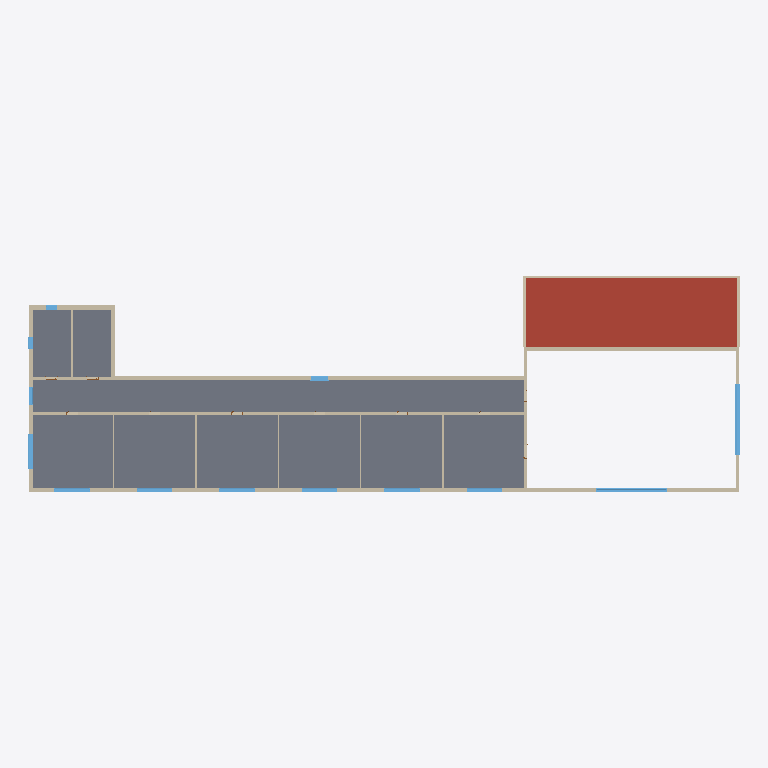
Plan cut of the same IFC building model at storey 'BuildingStorey_350cm' (level 3.50 m, cut at 4.90 m), seen from above with north up, elements coloured by IFC class: 44 walls (beige), 13 windows (light blue), 9 slabs (grey), 3 roofs (red-brown). Cut surfaces are drawn darker.
Extent 60.4 m × 18.4 m × 9.9 m (x, y, z). Storeys (4): BuildingStorey_0cm at 0.00 m; BuildingStorey_350cm at 3.50 m; BuildingStorey_700cm at 7.00 m; BuildingStorey_750cm at 7.50 m. Elements (165): 74 IfcWall, 29 IfcWindow, 25 IfcDoor, 23 IfcSlab, 14 IfcRoof.

HEADER;
FILE_DESCRIPTION(('ViewDefinition [ReferenceView_V1.2]','RevitIdentifiers [ContentGUID: c79c2441-15fb-4a22-a101-38fe9aa07d72, VersionGUID: 2bece062-8687-4abd-b7a6-979044cb1656, NumberOfSaves: 1]'),'2;1');
FILE_NAME('School.ifc','2026-10-24T09:34:53+01:00',(''),(''),'ODA SDAI 25.12','Autodesk - Revit 26.4.0.32 (ENG) - 26.4.0.32','');
FILE_SCHEMA(('IFC4'));
ENDSEC;
DATA;
#18=IFCPROJECT('37d2H15VjA8g41EFvbNuA2',#6,'Project Number',$,$,'Project Name','Project Status',(#13),#26449);
#40=IFCSITE('37d2H15VjA8g41EFvbNuA0',#6,'Default',$,$,#39,$,$,.ELEMENT.,(51,30,23,112487),(0,-7,-37,-956022),0.0,$,$);
#22=IFCBUILDING('37d2H15VjA8g41EFvbNuA3',#6,'',$,$,#21,$,'',.ELEMENT.,$,$,#19);
#25=IFCBUILDINGSTOREY('3Zu5Bv0LOHrPC10026FoQQ',#6,'BuildingStorey_0cm',$,$,#24,$,'BuildingStorey_0cm',.ELEMENT.,0.0);
#29=IFCBUILDINGSTOREY('0hxE1YXeTAlRUcbv14p_Bn',#6,'BuildingStorey_350cm',$,$,#28,$,'BuildingStorey_350cm',.ELEMENT.,3500.0000000000005);
#33=IFCBUILDINGSTOREY('0hxE1YXeTAlRUcbv14p_B_',#6,'BuildingStorey_700cm',$,$,#32,$,'BuildingStorey_700cm',.ELEMENT.,7000.000000000001);
#37=IFCBUILDINGSTOREY('0hxE1YXeTAlRUcbv14p_B$',#6,'BuildingStorey_750cm',$,$,#36,$,'BuildingStorey_750cm',.ELEMENT.,7500.000000000001);
#12184=IFCSLAB('0hxE1YXeTAlRUcbv14p_Ey',#6,'Floor:TBIM_Solaio_Laterocemento_300:325098',$,$,#12171,#12183,'325098',.FLOOR.);
#12249=IFCSLAB('0hxE1YXeTAlRUcbv14p_Ek',#6,'Floor:TBIM_Solaio_Laterocemento_300:325112',$,$,#12236,#12248,'325112',.FLOOR.);
#12656=IFCSLAB('0hxE1YXeTAlRUcbv14p_1q',#6,'Floor:TBIM_Solaio_Laterocemento_300:325154',$,$,#12643,#12655,'325154',.FLOOR.);
#12526=IFCSLAB('0hxE1YXeTAlRUcbv14p_12',#6,'Floor:TBIM_Solaio_Laterocemento_300:325140',$,$,#12513,#12525,'325140',.FLOOR.);
#12721=IFCSLAB('0hxE1YXeTAlRUcbv14p_1$',#6,'Floor:TBIM_Solaio_Laterocemento_300:325161',$,$,#12708,#12720,'325161',.FLOOR.);
#12102=IFCSLAB('0hxE1YXeTAlRUcbv14p_Er',#6,'Floor:TBIM_Solaio_Laterocemento_300:325091',$,$,#12089,#12101,'325091',.FLOOR.);
#12591=IFCSLAB('0hxE1YXeTAlRUcbv14p_1D',#6,'Floor:TBIM_Solaio_Laterocemento_300:325147',$,$,#12578,#12590,'325147',.FLOOR.);
#13266=IFCROOF('0hxE1YXeTAlRUcbv14p_7d',#6,'Basic Roof:TBIM_Copertura_Piana_Guaina_350:325553',$,$,#13246,$,'325553',.NOTDEFINED.);
#13190=IFCROOF('0hxE1YXeTAlRUcbv14p_78',#6,'Basic Roof:TBIM_Copertura_Piana_Guaina_350:325534',$,$,#13170,$,'325534',.NOTDEFINED.);
#13341=IFCROOF('0hxE1YXeTAlRUcbv14p_6I',#6,'Basic Roof:TBIM_Copertura_Piana_Guaina_350:325572',$,$,#13321,$,'325572',.NOTDEFINED.);
#12378=IFCSLAB('0hxE1YXeTAlRUcbv14p_1G',#6,'Floor:TBIM_Solaio_Laterocemento_300:325126',$,$,#12365,#12377,'325126',.FLOOR.);
#12314=IFCSLAB('0hxE1YXeTAlRUcbv14p_Ef',#6,'Floor:TBIM_Solaio_Laterocemento_300:325119',$,$,#12301,#12313,'325119',.FLOOR.);
#6973=IFCWALL('0hxE1YXeTAlRUcbv14p_DA',#6,'Basic Wall:TBIM_Muro_Laterizio_Isolato_350:324892',$,$,#6946,#6950,'324892',.NOTDEFINED.);
#6343=IFCWALL('0hxE1YXeTAlRUcbv14p_BZ',#6,'Basic Wall:TBIM_Pannello_Prefabbricato_CA_300:324789',$,$,#6331,#6335,'324789',.NOTDEFINED.);
#6508=IFCWALL('0hxE1YXeTAlRUcbv14p_Ar',#6,'Basic Wall:TBIM_Pannello_Prefabbricato_CA_300:324835',$,$,#6481,#6485,'324835',.NOTDEFINED.);
#22847=IFCWINDOW('0hxE1YXeTAlRUcbv14p_yn',#6,'Windows_Sgl_Plain:TBIM_Finestra_Nastro_Palestra_600x120:325991',$,$,#26448,#22843,'325991',1200.0000000000011,5999.999999999999,.WINDOW.,.NOTDEFINED.,$);
#22765=IFCWINDOW('0hxE1YXeTAlRUcbv14p_ym',#6,'Windows_Sgl_Plain:TBIM_Finestra_Nastro_Palestra_600x120:325990',$,$,#25587,#22761,'325990',1200.0000000000011,5999.999999999996,.WINDOW.,.NOTDEFINED.,$);
#7440=IFCWALL('0hxE1YXeTAlRUcbv14p_Dq',#6,'Basic Wall:TBIM_Muro_Laterizio_Isolato_350:324898',$,$,#7413,#7417,'324898',.NOTDEFINED.);
#7284=IFCWALL('0hxE1YXeTAlRUcbv14p_Ds',#6,'Basic Wall:TBIM_Muro_Laterizio_Isolato_350:324896',$,$,#7257,#7261,'324896',.NOTDEFINED.);
#10439=IFCWALL('0hxE1YXeTAlRUcbv14p_Cv',#6,'Basic Wall:TBIM_Muro_Corridoio_250:324975',$,$,#10412,#10416,'324975',.NOTDEFINED.);
#10595=IFCWALL('0hxE1YXeTAlRUcbv14p_Cd',#6,'Basic Wall:TBIM_Muro_Corridoio_250:324977',$,$,#10568,#10572,'324977',.NOTDEFINED.);
#10673=IFCWALL('0hxE1YXeTAlRUcbv14p_Ca',#6,'Basic Wall:TBIM_Muro_Corridoio_250:324978',$,$,#10646,#10650,'324978',.NOTDEFINED.);
#6435=IFCWALL('0hxE1YXeTAlRUcbv14p_AQ',#6,'Basic Wall:TBIM_Pannello_Prefabbricato_CA_300:324812',$,$,#6412,#6416,'324812',.NOTDEFINED.);
#7362=IFCWALL('0hxE1YXeTAlRUcbv14p_Dt',#6,'Basic Wall:TBIM_Muro_Laterizio_Isolato_350:324897',$,$,#7335,#7339,'324897',.NOTDEFINED.);
#10751=IFCWALL('0hxE1YXeTAlRUcbv14p_Cb',#6,'Basic Wall:TBIM_Muro_Corridoio_250:324979',$,$,#10724,#10728,'324979',.NOTDEFINED.);
#9343=IFCWALL('0hxE1YXeTAlRUcbv14p_Ct',#6,'Basic Wall:TBIM_Muro_Corridoio_250:324961',$,$,#9316,#9320,'324961',.NOTDEFINED.);
#10517=IFCWALL('0hxE1YXeTAlRUcbv14p_Cc',#6,'Basic Wall:TBIM_Muro_Corridoio_250:324976',$,$,#10490,#10494,'324976',.NOTDEFINED.);
#7596=IFCWALL('0hxE1YXeTAlRUcbv14p_Do',#6,'Basic Wall:TBIM_Muro_Laterizio_Isolato_350:324900',$,$,#7569,#7573,'324900',.NOTDEFINED.);
#7800=IFCWALL('0hxE1YXeTAlRUcbv14p_Dn',#6,'Basic Wall:TBIM_Muro_Laterizio_Isolato_350:324903',$,$,#7788,#7792,'324903',.NOTDEFINED.);
#5889=IFCWALL('0hxE1YXeTAlRUcbv14p_Bv',#6,'Basic Wall:TBIM_Muro_Laterizio_Isolato_350:324783',$,$,#5862,#5866,'324783',.NOTDEFINED.);
#7128=IFCWALL('0hxE1YXeTAlRUcbv14p_D8',#6,'Basic Wall:TBIM_Muro_Laterizio_Isolato_350:324894',$,$,#7101,#7105,'324894',.NOTDEFINED.);
#7878=IFCWALL('0hxE1YXeTAlRUcbv14p_D_',#6,'Basic Wall:TBIM_Muro_Laterizio_Isolato_350:324904',$,$,#7851,#7855,'324904',.NOTDEFINED.);
#8215=IFCWALL('0hxE1YXeTAlRUcbv14p_C2',#6,'Basic Wall:TBIM_Muro_Laterizio_Isolato_350:324948',$,$,#8188,#8192,'324948',.NOTDEFINED.);
#8137=IFCWALL('0hxE1YXeTAlRUcbv14p_C5',#6,'Basic Wall:TBIM_Muro_Laterizio_Isolato_350:324947',$,$,#8110,#8114,'324947',.NOTDEFINED.);
#8293=IFCWALL('0hxE1YXeTAlRUcbv14p_C3',#6,'Basic Wall:TBIM_Muro_Laterizio_Isolato_350:324949',$,$,#8266,#8270,'324949',.NOTDEFINED.);
#10016=IFCWALL('0hxE1YXeTAlRUcbv14p_C$',#6,'Basic Wall:TBIM_Muro_Palestra_CA_300:324969',$,$,#9989,#9993,'324969',.NOTDEFINED.);
#21380=IFCWINDOW('0hxE1YXeTAlRUcbv14p_y0',#6,'Windows_Sgl_Plain:TBIM_Finestra_Aula_300x180:325974',$,$,#25487,#21376,'325974',1800.0000000000011,3000.0,.WINDOW.,.NOTDEFINED.,$);
#7206=IFCWALL('0hxE1YXeTAlRUcbv14p_D9',#6,'Basic Wall:TBIM_Muro_Laterizio_Isolato_350:324895',$,$,#7179,#7183,'324895',.NOTDEFINED.);
#5968=IFCWALL('0hxE1YXeTAlRUcbv14p_Bc',#6,'Basic Wall:TBIM_Muro_Laterizio_Isolato_350:324784',$,$,#5941,#5945,'324784',.NOTDEFINED.);
#7518=IFCWALL('0hxE1YXeTAlRUcbv14p_Dr',#6,'Basic Wall:TBIM_Muro_Laterizio_Isolato_350:324899',$,$,#7491,#7495,'324899',.NOTDEFINED.);
#7737=IFCWALL('0hxE1YXeTAlRUcbv14p_Dm',#6,'Basic Wall:TBIM_Muro_Laterizio_Isolato_350:324902',$,$,#7725,#7729,'324902',.NOTDEFINED.);
#6590=IFCWALL('0hxE1YXeTAlRUcbv14p_Ai',#6,'Basic Wall:TBIM_Pannello_Prefabbricato_CA_300:324858',$,$,#6559,#6563,'324858',.NOTDEFINED.);
#10814=IFCWALL('0hxE1YXeTAlRUcbv14p_CY',#6,'Basic Wall:TBIM_Tramezzo_Forato_120:324980',$,$,#10802,#10806,'324980',.NOTDEFINED.);
#11066=IFCWALL('0hxE1YXeTAlRUcbv14p_Ck',#6,'Basic Wall:TBIM_Tramezzo_Forato_120:324984',$,$,#11054,#11058,'324984',.NOTDEFINED.);
#21298=IFCWINDOW('0hxE1YXeTAlRUcbv14p_y3',#6,'Windows_Sgl_Plain:TBIM_Finestra_Aula_300x180:325973',$,$,#25467,#21294,'325973',1800.0000000000011,3000.0,.WINDOW.,.NOTDEFINED.,$);
#23165=IFCWINDOW('0hxE1YXeTAlRUcbv14p_yx',#6,'Windows_Sgl_Plain:TBIM_Finestra_Aula_300x180:325997',$,$,#25947,#23161,'325997',1800.0000000000011,3000.0000000000023,.WINDOW.,.NOTDEFINED.,$);
#23251=IFCWINDOW('0hxE1YXeTAlRUcbv14p_yv',#6,'Windows_Sgl_Plain:TBIM_Finestra_Aula_300x180:325999',$,$,#25907,#23247,'325999',1800.0000000000011,3000.0000000000023,.WINDOW.,.NOTDEFINED.,$);
#7674=IFCWALL('0hxE1YXeTAlRUcbv14p_Dp',#6,'Basic Wall:TBIM_Muro_Laterizio_Isolato_350:324901',$,$,#7647,#7651,'324901',.NOTDEFINED.);
#23122=IFCWINDOW('0hxE1YXeTAlRUcbv14p_yw',#6,'Windows_Sgl_Plain:TBIM_Finestra_Aula_300x180:325996',$,$,#25727,#23118,'325996',1800.0000000000011,3000.0,.WINDOW.,.NOTDEFINED.,$);
#23208=IFCWINDOW('0hxE1YXeTAlRUcbv14p_yu',#6,'Windows_Sgl_Plain:TBIM_Finestra_Aula_300x180:325998',$,$,#25927,#23204,'325998',1800.0000000000011,3000.0000000000023,.WINDOW.,.NOTDEFINED.,$);
#23294=IFCWINDOW('0hxE1YXeTAlRUcbv14p_yc',#6,'Windows_Sgl_Plain:TBIM_Finestra_Aula_300x180:326000',$,$,#25887,#23290,'326000',1800.0000000000011,3000.0000000000023,.WINDOW.,.NOTDEFINED.,$);
#10877=IFCWALL('0hxE1YXeTAlRUcbv14p_CZ',#6,'Basic Wall:TBIM_Tramezzo_Forato_120:324981',$,$,#10865,#10869,'324981',.NOTDEFINED.);
#10283=IFCWALL('0hxE1YXeTAlRUcbv14p_Cx',#6,'Basic Wall:TBIM_Muro_Corridoio_250:324973',$,$,#10256,#10260,'324973',.NOTDEFINED.);
#21423=IFCWINDOW('0hxE1YXeTAlRUcbv14p_y1',#6,'Windows_Sgl_Plain:TBIM_Finestra_Corridoio_150x150:325975',$,$,#25687,#21419,'325975',1500.0000000000011,1500.0000000000011,.WINDOW.,.NOTDEFINED.,$);
#10361=IFCWALL('0hxE1YXeTAlRUcbv14p_Cu',#6,'Basic Wall:TBIM_Muro_Corridoio_250:324974',$,$,#10334,#10338,'324974',.NOTDEFINED.);
#9406=IFCWALL('0hxE1YXeTAlRUcbv14p_Cq',#6,'Basic Wall:TBIM_Tramezzo_Forato_120:324962',$,$,#9394,#9398,'324962',.NOTDEFINED.);
#11129=IFCWALL('0hxE1YXeTAlRUcbv14p_Cl',#6,'Basic Wall:TBIM_Tramezzo_Forato_120:324985',$,$,#11117,#11121,'324985',.NOTDEFINED.);
#11192=IFCWALL('0hxE1YXeTAlRUcbv14p_Ci',#6,'Basic Wall:TBIM_Tramezzo_Forato_120:324986',$,$,#11180,#11184,'324986',.NOTDEFINED.);
#21466=IFCWINDOW('0hxE1YXeTAlRUcbv14p_yE',#6,'Windows_Sgl_Plain:TBIM_Finestra_Corridoio_150x150:325976',$,$,#25707,#21462,'325976',1500.0000000000011,1500.0000000000011,.WINDOW.,.NOTDEFINED.,$);
#7051=IFCWALL('0hxE1YXeTAlRUcbv14p_DB',#6,'Basic Wall:TBIM_Muro_Laterizio_Isolato_350:324893',$,$,#7024,#7028,'324893',.NOTDEFINED.);
#23423=IFCWINDOW('0hxE1YXeTAlRUcbv14p_yb',#6,'Windows_Sgl_Plain:TBIM_Finestra_Scala_100x200:326003',$,$,#25767,#23419,'326003',2000.0000000000007,1000.0000000000023,.WINDOW.,.NOTDEFINED.,$);
#23466=IFCWINDOW('0hxE1YXeTAlRUcbv14p_yY',#6,'Windows_Sgl_Plain:TBIM_Finestra_Scala_100x200:326004',$,$,#25747,#23462,'326004',2000.0000000000007,1000.0000000000006,.WINDOW.,.NOTDEFINED.,$);
#9781=IFCWALL('0hxE1YXeTAlRUcbv14p_Cn',#6,'Basic Wall:TBIM_Muro_Palestra_CA_300:324967',$,$,#9754,#9758,'324967',.NOTDEFINED.);
#8968=IFCWALL('0hxE1YXeTAlRUcbv14p_CA',#6,'Basic Wall:TBIM_Muro_Corridoio_250:324956',$,$,#8941,#8945,'324956',.NOTDEFINED.);
#9046=IFCWALL('0hxE1YXeTAlRUcbv14p_CB',#6,'Basic Wall:TBIM_Muro_Corridoio_250:324957',$,$,#9019,#9023,'324957',.NOTDEFINED.);
#9202=IFCWALL('0hxE1YXeTAlRUcbv14p_C9',#6,'Basic Wall:TBIM_Muro_Corridoio_250:324959',$,$,#9175,#9179,'324959',.NOTDEFINED.);
#8371=IFCWALL('0hxE1YXeTAlRUcbv14p_C0',#6,'Basic Wall:TBIM_Muro_Corridoio_250:324950',$,$,#8344,#8348,'324950',.NOTDEFINED.);
#8704=IFCWALL('0hxE1YXeTAlRUcbv14p_CC',#6,'Basic Wall:TBIM_Muro_Palestra_CA_300:324954',$,$,#8677,#8681,'324954',.NOTDEFINED.);
#8890=IFCWALL('0hxE1YXeTAlRUcbv14p_CD',#6,'Basic Wall:TBIM_Muro_Corridoio_250:324955',$,$,#8863,#8867,'324955',.NOTDEFINED.);
ENDSEC;
